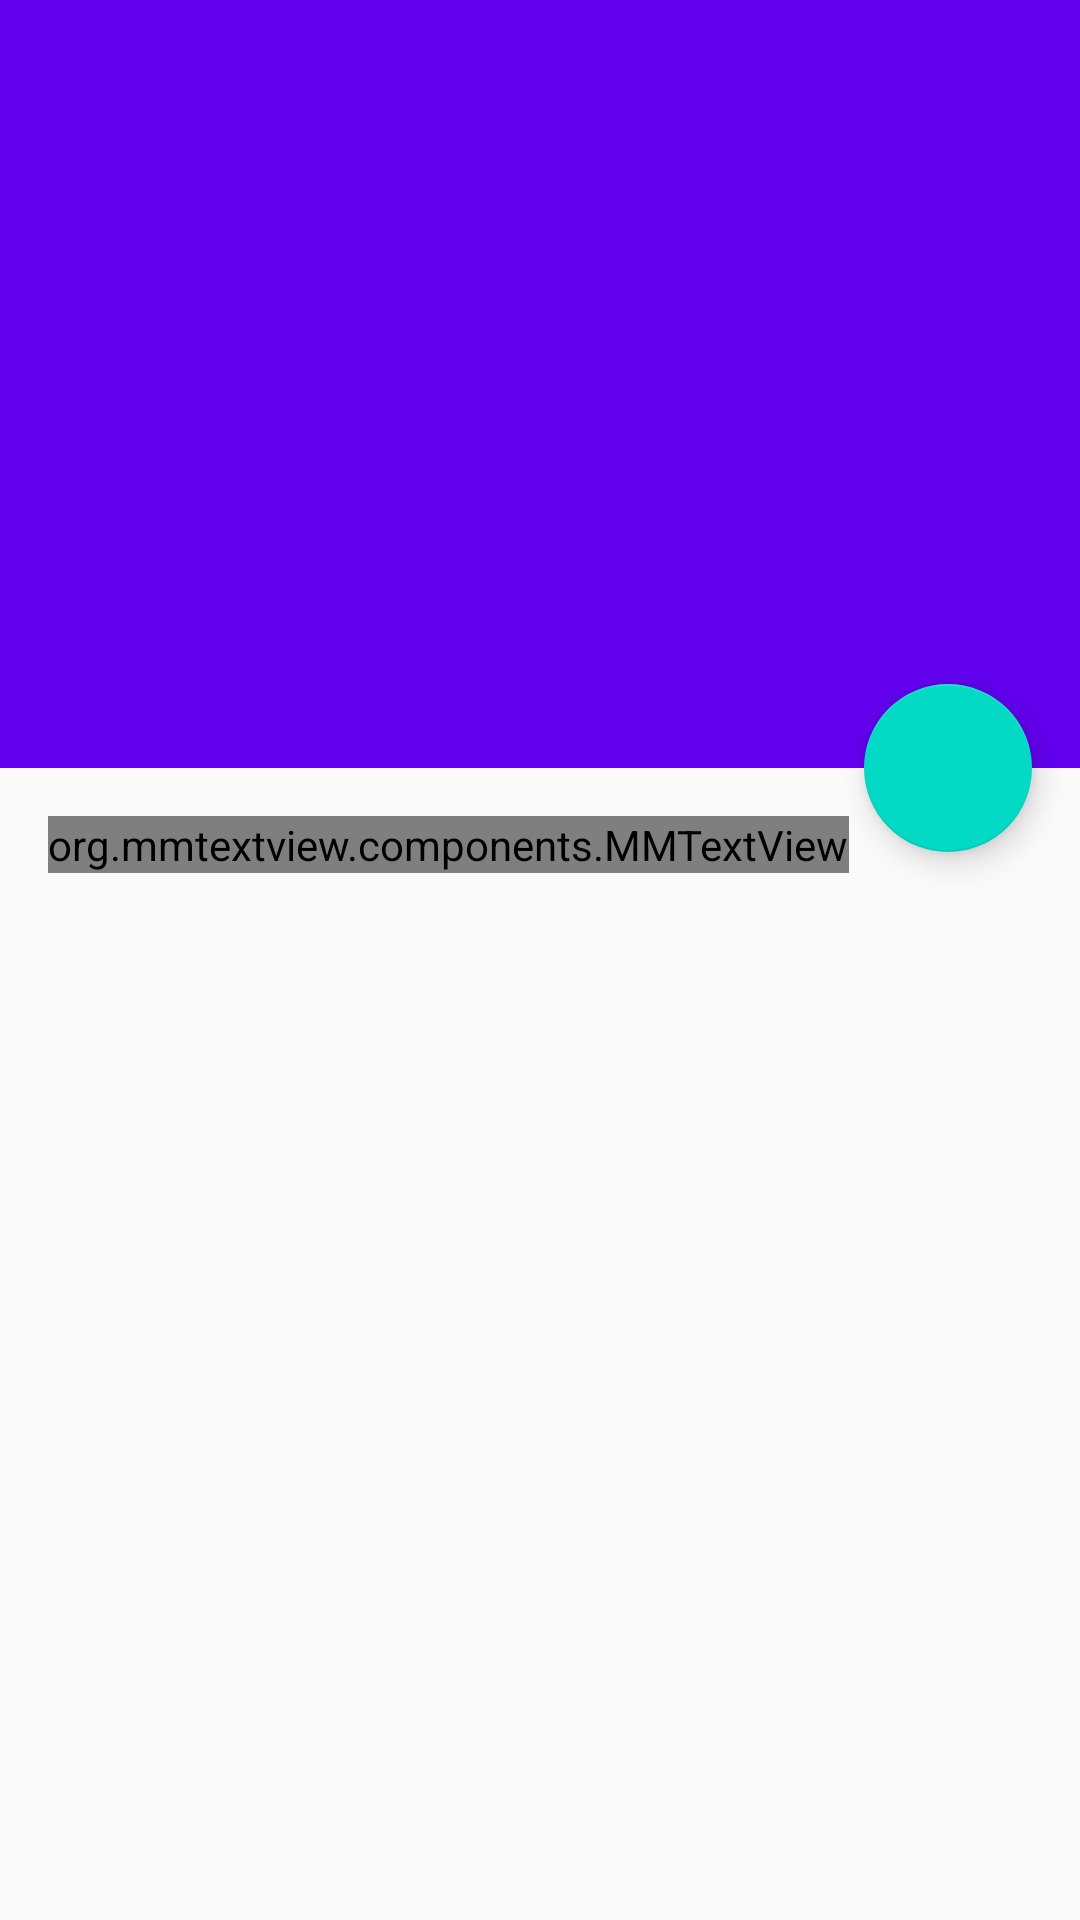

Layout XML and referenced resources for this Android screen:
<!-- AndroidManifest.xml: activity theme AppTheme.NoActionBar -->
<!-- res/layout/activity_news_details.xml -->
<?xml version="1.0" encoding="utf-8"?>
<FrameLayout xmlns:android="http://schemas.android.com/apk/res/android"
    xmlns:app="http://schemas.android.com/apk/res-auto"
    android:layout_width="match_parent"
    android:layout_height="match_parent"
    xmlns:tools="http://schemas.android.com/tools">
    <android.support.design.widget.CoordinatorLayout
        android:id="@+id/coordinatorLayout"
        android:layout_width="match_parent"
        android:layout_height="match_parent"
        android:fitsSystemWindows="true">

        <android.support.design.widget.AppBarLayout
            android:id="@+id/appBar"
            android:layout_width="match_parent"
            android:layout_height="wrap_content"
            android:fitsSystemWindows="true">

            <android.support.design.widget.CollapsingToolbarLayout
                android:layout_width="match_parent"
                android:layout_height="@dimen/news_details_appbar_height"
                app:layout_scrollFlags="scroll|enterAlways|exitUntilCollapsed"
                app:contentScrim="@color/colorPrimary">

                <ImageView
                    android:id="@+id/iv_news_backdrop"
                    android:layout_width="match_parent"
                    android:layout_height="match_parent"
                    android:scaleType="centerCrop"
                    tools:src="@drawable/publication"
                    android:fitsSystemWindows="true"/>

                <RelativeLayout
                    android:layout_width="match_parent"
                    android:layout_height="wrap_content">

                    <ImageView
                        android:id="@+id/iv_publication"
                        android:layout_width="@dimen/publication_logo_high"
                        android:layout_height="@dimen/publication_logo_width"
                        android:layout_alignParentBottom="true"
                        android:layout_marginBottom="@dimen/margin_medium_3"
                        android:layout_marginLeft="@dimen/margin_small"
                        android:layout_marginTop="@dimen/margin_medium_2"
                        tools:src="@drawable/publication"
                        />

                    <TextView
                        android:id="@+id/tv_publication_title"
                        style="@style/WhiteTextBlackShadow"
                        android:layout_width="wrap_content"
                        android:layout_height="wrap_content"
                        android:layout_alignTop="@+id/iv_publication"
                        android:layout_marginLeft="@dimen/margin_medium"
                        android:layout_marginTop="@dimen/margin_small"
                        android:layout_toRightOf="@id/iv_publication"
                        tools:text="Eleven News"
                        android:textSize="16dp" />

                    <TextView
                        android:id="@+id/tv_posted_date"
                        style="@style/WhiteTextBlackShadow"
                        android:layout_width="wrap_content"
                        android:layout_height="wrap_content"
                        android:layout_alignLeft="@id/tv_publication_title"
                        android:layout_below="@id/tv_publication_title"
                        android:layout_marginTop="@dimen/margin_medium"
                        tools:text="Posted At:Jan 01   6:30am" />
                </RelativeLayout>
                <android.support.v7.widget.Toolbar
                    android:layout_width="match_parent"
                    android:layout_height="?attr/actionBarSize"
                    app:layout_collapseMode="pin"/>
            </android.support.design.widget.CollapsingToolbarLayout>
        </android.support.design.widget.AppBarLayout>

        <android.support.v4.widget.NestedScrollView
            android:layout_width="wrap_content"
            android:layout_height="wrap_content"
            app:layout_behavior="@string/appbar_scrolling_view_behavior">

            <FrameLayout
                android:layout_width="match_parent"
                android:layout_height="wrap_content">

                <org.mmtextview.components.MMTextView
                    android:id="@+id/tv_news_details"
                    android:layout_width="match_parent"
                    android:layout_height="wrap_content"
                    android:layout_marginLeft="@dimen/margin_medium_2"
                    android:layout_marginRight="@dimen/margin_medium_2"
                    android:layout_marginTop="@dimen/margin_medium_2"
                    android:lineSpacingMultiplier="1.3"
                    tools:text="‘‘ဒါဟာ ခက္ခဲတဲ့ပြဲတစ္ပြဲ ျဖစ္ပါလိမ့္မယ္။ ဒါေပမဲ့ အဲဒါဟာ ပါဝင္ယွဥ္ၿပိဳင္ရင္း ရခ်င္တဲ့အ ေတြ႕အႀကံဳေတြပဲ ျဖစ္ပါတယ္’’ ဟု လက္ေရြးစင္အသင္း၌ ဂိုး ေပါက္ရွာမေတြ႕၍ ေဝဖန္ခံေနရ ေသာ ကိန္းကေျပာသည္။

ႏိုင္ငံမ်ားလိဂ္ဖလား အုပ္စု (A) တြင္ စပိန္သည္ ႏွစ္ပြဲကစား ထားၿပီး ေျခာက္မွတ္ျဖင့္ ထိပ္ဆံုး ေနရာရထားကာ အဂၤလန္က တစ္မွတ္သာရထားသျဖင့္ေနာက္ တစ္ဆင့္တက္ေရး စပိန္ႏွင့္ပြဲ၌ ရလဒ္ေကာင္းထြက္ေပၚရန္ လို အပ္ေနသည္။

‘‘အဂၤလန္နဲ႔ ကစားၿပီးအႏိုင္ ရတာက ကမၻာတစ္ဝန္းမွာ ႀကီး က်ယ္တဲ့ သတင္းျဖစ္ပါတယ္။ ေဘာလံုးသမားေတြဟာ အဂၤလန္ ကိုႏိုင္ရင္ အၿမဲေက်နပ္သေဘာ က်ၾကပါတယ္’’ ဟု စပိန္ေနာက္ခံ လူ ရာမို႔စ္ကေျပာသည္။

အဂၤလန္ႏွင့္ စပိန္ပြဲသည္ လွပေသာပြဲတစ္ပြဲဲ ျဖစ္မည္ျဖစ္ ေသာ္လည္း ခက္ခဲသည္ဟု ရာ မို႔စ္က ခန္႔မွန္းၿပီး အဂၤလန္တိုက္ စစ္မွဴး ဟယ္ရီကိန္းသည္ အႏၲ ရာယ္ေပးႏိုင္ေၾကာင္းေျပာသည္။

‘‘ဟယ္ရီကိန္းဟာ တားဆီး ဖို႔ အရမ္းခက္ခဲတဲ့ ကစားသမား ပါ။ ဝင္ဘေလကြင္းမွာတုန္းက သူ႔ေၾကာင့္ ကြၽန္ေတာ္တို႔ေနာက္ တန္းေတြ အရမ္းအခက္ႀကံဳခဲ့ပါ တယ္’’ဟု ရာမို႔စ္ကေျပာသည္။"
                    android:textColor="@color/primary_text"
                    android:textSize="@dimen/text_regular" />
            </FrameLayout>
        </android.support.v4.widget.NestedScrollView>
        <android.support.design.widget.FloatingActionButton
            android:id="@+id/fab_favorite_news"
            android:layout_width="wrap_content"
            android:layout_height="wrap_content"
            tools:src="@drawable/ic_favorite_border_24dp"
            app:layout_anchor="@id/appBar"
            app:layout_anchorGravity="right|bottom"
            android:layout_marginRight="@dimen/margin_medium_2"/>
    </android.support.design.widget.CoordinatorLayout>
    <include
        android:id="@+id/vp_empty"
        layout="@layout/view_pod_empty"
        android:layout_height="match_parent"
        android:layout_width="match_parent"
        android:visibility="gone"
        />
</FrameLayout>
<!-- res/layout/view_pod_empty.xml (included above) -->
<?xml version="1.0" encoding="utf-8"?>
<com.example.stz.myapplication.viewpods.EmptyViewPod xmlns:android="http://schemas.android.com/apk/res/android"
    android:layout_width="match_parent"
    android:layout_height="match_parent"
    xmlns:tools="http://schemas.android.com/tools">
    <ImageView
        android:id="@+id/iv_empty"
        android:layout_width="160dp"
        android:layout_height="160dp"
        tools:src="@drawable/empty"
        android:layout_centerInParent="true"/>
    <TextView
        android:id="@+id/tv_empty"
        android:layout_width="wrap_content"
        android:layout_height="wrap_content"
        tools:text="@string/empty_msg"
        android:layout_centerHorizontal="true"
        android:layout_below="@id/iv_empty"
        android:layout_marginTop="@dimen/margin_medium_2"/>

</com.example.stz.myapplication.viewpods.EmptyViewPod>
<!-- resources referenced by this layout -->
<resources>
  <dimen name="margin_medium">8dp</dimen>
  <dimen name="margin_medium_2">16dp</dimen>
  <dimen name="margin_medium_3">20dp</dimen>
  <dimen name="margin_small">4dp</dimen>
  <dimen name="news_details_appbar_height">256dp</dimen>
  <dimen name="publication_logo_high">120dp</dimen>
  <dimen name="publication_logo_width">70dp</dimen>
  <dimen name="text_regular">14sp</dimen>
  <!-- drawable empty: png bitmap (drawable-xxxhdpi, 4688 bytes) -->
  <!-- drawable ic_favorite_border_24dp (drawable) -->
  <vector android:height="36dp" android:tint="#3358B6"
      android:viewportHeight="24.0" android:viewportWidth="24.0"
      android:width="36dp" xmlns:android="http://schemas.android.com/apk/res/android">
      <path android:fillColor="#FF000000" android:pathData="M16.5,3c-1.74,0 -3.41,0.81 -4.5,2.09C10.91,3.81 9.24,3 7.5,3 4.42,3 2,5.42 2,8.5c0,3.78 3.4,6.86 8.55,11.54L12,21.35l1.45,-1.32C18.6,15.36 22,12.28 22,8.5 22,5.42 19.58,3 16.5,3zM12.1,18.55l-0.1,0.1 -0.1,-0.1C7.14,14.24 4,11.39 4,8.5 4,6.5 5.5,5 7.5,5c1.54,0 3.04,0.99 3.57,2.36h1.87C13.46,5.99 14.96,5 16.5,5c2,0 3.5,1.5 3.5,3.5 0,2.89 -3.14,5.74 -7.9,10.05z"/>
  </vector>
  <!-- drawable publication: jpg bitmap (drawable-xxxhdpi, 12350 bytes) -->
  <string name="empty_msg">Sorry Sir!!! This time cannot show any Message</string>
  <style name="WhiteTextBlackShadow">
      <item name="android:shadowColor">@color/black_full</item>
      <item name="android:shadowRadius">2</item>
      <item name="android:shadowDy">2</item>
      <item name="android:shadowDx">2</item>
      <item name="android:textColor">@color/white_full</item>
  </style>
  <style name="AppTheme.NoActionBar">
          <item name="coordinatorLayoutStyle">@style/Widget.Support.CoordinatorLayout</item>
          <item name="windowActionBar">false</item>
          <item name="windowNoTitle">true</item>
      </style>
  <!-- not gathered from this repository: default colours our renderer supplied (Android Studio template values) -->
  <color name="colorPrimary">#FF6200EE</color>
</resources>
